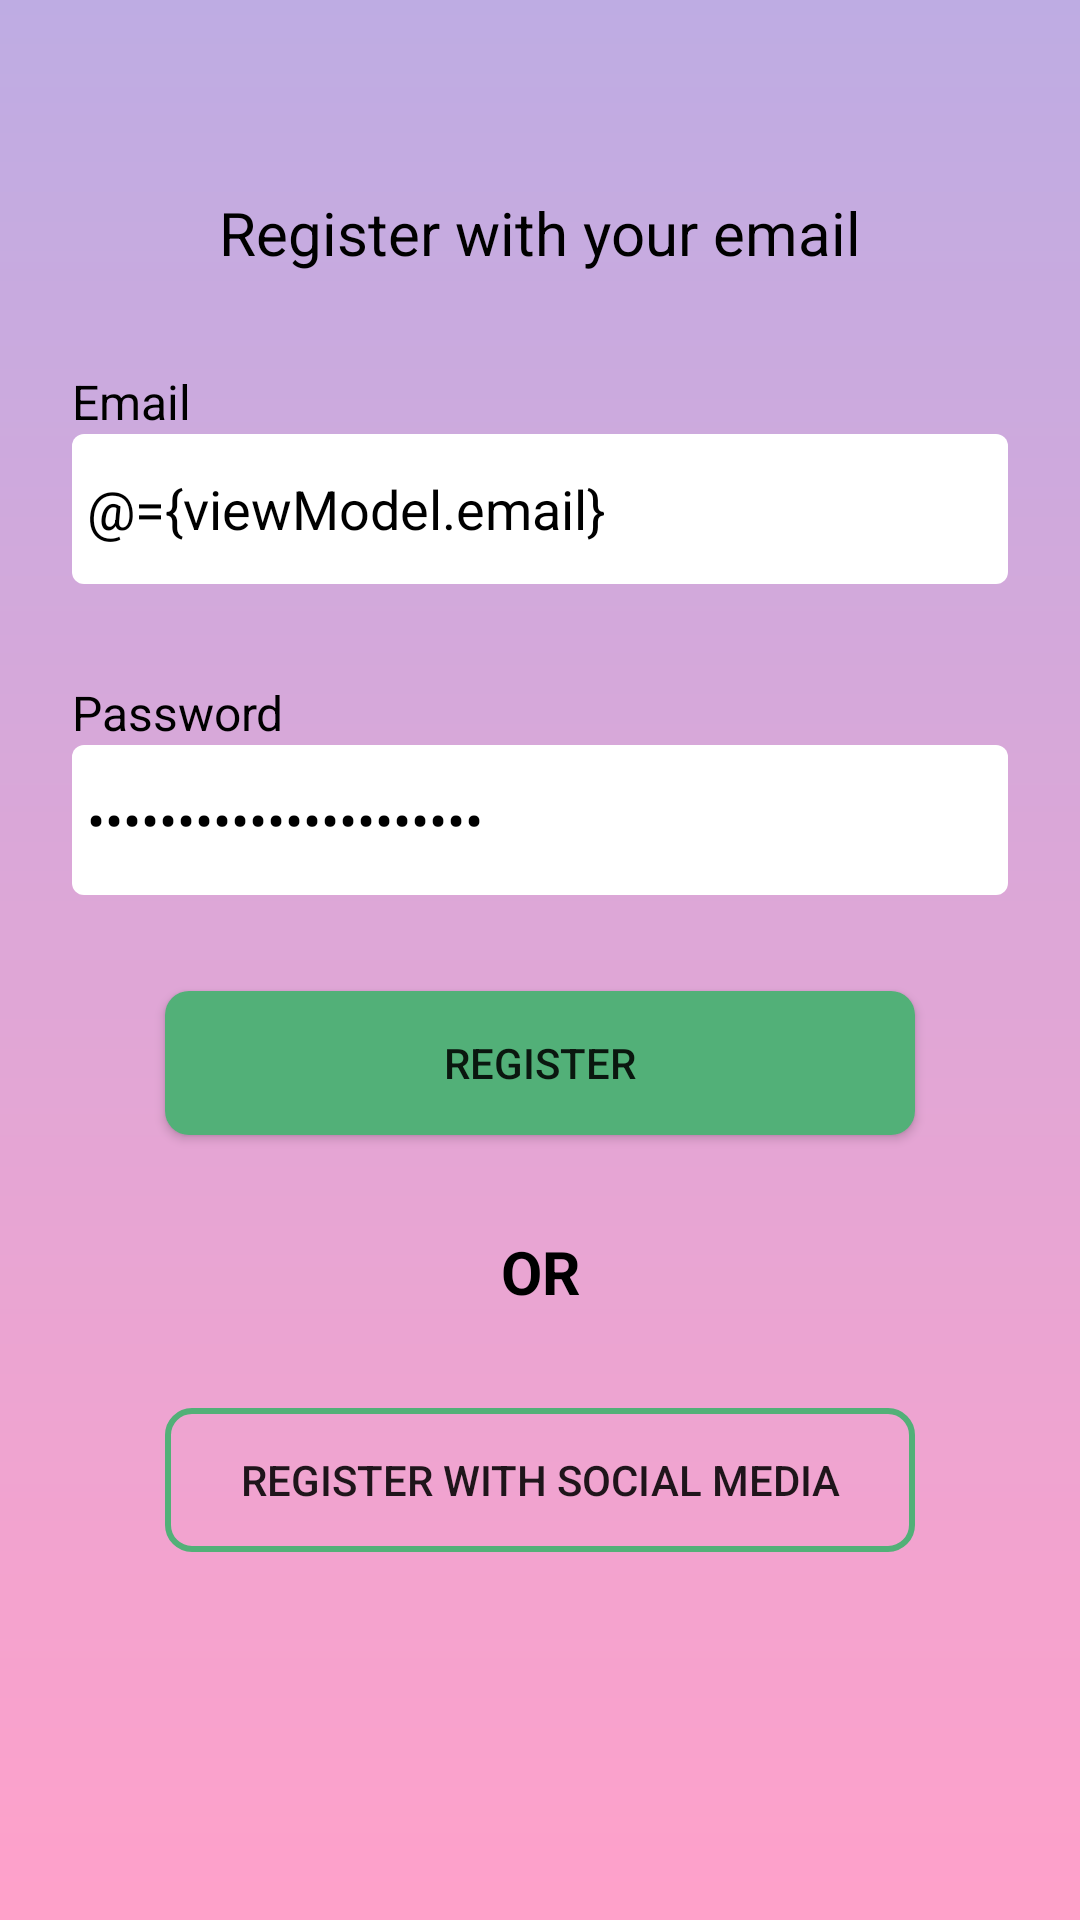

This screen was rendered from an Android layout file. Write that file and the resources it references.
<!-- AndroidManifest.xml: application theme AppTheme -->
<!-- res/layout/fragment_register.xml -->
<?xml version="1.0" encoding="utf-8"?>
<layout xmlns:android="http://schemas.android.com/apk/res/android"
    xmlns:app="http://schemas.android.com/apk/res-auto">

    <data>

        <variable
            name="viewModel"
            type="com.udacity.project4.ui.authentication.register.RegisterViewModel" />

    </data>

    <androidx.constraintlayout.widget.ConstraintLayout
        android:layout_width="match_parent"
        android:layout_height="match_parent"
        android:background="@drawable/bg_app">

        <androidx.constraintlayout.widget.Guideline
            android:id="@+id/login_title_guideline"
            android:layout_width="wrap_content"
            android:layout_height="wrap_content"
            android:orientation="horizontal"
            app:layout_constraintGuide_percent=".1" />

        <androidx.appcompat.widget.AppCompatTextView
            android:id="@+id/register_title"
            android:layout_width="wrap_content"
            android:layout_height="wrap_content"
            android:text="@string/register_with_your_email"
            android:textColor="@color/black"
            android:textSize="@dimen/text_size_large"
            app:layout_constraintEnd_toEndOf="parent"
            app:layout_constraintStart_toStartOf="parent"
            app:layout_constraintTop_toBottomOf="@id/login_title_guideline" />

        <androidx.appcompat.widget.AppCompatTextView
            android:id="@+id/email_title"
            android:layout_width="0dp"
            android:layout_height="wrap_content"
            android:layout_marginTop="@dimen/margin_large"
            android:text="@string/email"
            android:textColor="@color/black"
            android:textSize="@dimen/text_size_normal"
            app:layout_constraintEnd_toEndOf="@id/email_field"
            app:layout_constraintStart_toStartOf="@id/email_field"
            app:layout_constraintTop_toBottomOf="@id/register_title" />

        <androidx.appcompat.widget.AppCompatEditText
            android:id="@+id/email_field"
            style="@style/Reminder_Edit_Text"
            android:layout_width="match_parent"
            android:layout_height="@dimen/edit_text_height"
            android:layout_marginStart="@dimen/margin_medium"
            android:layout_marginEnd="@dimen/margin_medium"
            android:hint="@string/email_hint"
            android:inputType="textEmailAddress"
            android:padding="@dimen/padding_small"
            android:text="@={viewModel.email}"
            app:layout_constraintTop_toBottomOf="@id/email_title" />

        <androidx.appcompat.widget.AppCompatTextView
            android:id="@+id/password_title"
            android:layout_width="0dp"
            android:layout_height="wrap_content"
            android:layout_marginTop="@dimen/margin_large"
            android:text="@string/password"
            android:textColor="@color/black"
            android:textSize="@dimen/text_size_normal"
            app:layout_constraintEnd_toEndOf="@id/password_field"
            app:layout_constraintStart_toStartOf="@id/password_field"
            app:layout_constraintTop_toBottomOf="@id/email_field" />

        <androidx.appcompat.widget.AppCompatEditText
            android:id="@+id/password_field"
            style="@style/Reminder_Edit_Text"
            android:layout_width="match_parent"
            android:layout_height="@dimen/edit_text_height"
            android:layout_marginStart="@dimen/margin_medium"
            android:layout_marginEnd="@dimen/margin_medium"
            android:hint="@string/password_hint"
            android:inputType="textPassword"
            android:padding="@dimen/padding_small"
            android:text="@={viewModel.password}"
            app:layout_constraintTop_toBottomOf="@id/password_title" />

        <androidx.appcompat.widget.AppCompatButton
            android:id="@+id/register_button"
            android:background="@drawable/bg_solid_button"
            android:layout_width="@dimen/standard_button_width"
            android:layout_height="wrap_content"
            android:layout_margin="@dimen/margin_large"
            android:enabled="@{viewModel.canRegister}"
            android:text="@string/register"
            app:layout_constraintEnd_toEndOf="parent"
            app:layout_constraintStart_toStartOf="parent"
            app:layout_constraintTop_toBottomOf="@id/password_field" />

        <androidx.appcompat.widget.AppCompatTextView
            android:id="@+id/or"
            android:layout_width="wrap_content"
            android:layout_height="wrap_content"
            android:layout_marginTop="@dimen/margin_large"
            android:text="@string/or"
            android:textStyle="bold"
            android:textColor="@color/black"
            android:textSize="@dimen/text_size_large"
            app:layout_constraintEnd_toEndOf="parent"
            app:layout_constraintStart_toStartOf="parent"
            app:layout_constraintTop_toBottomOf="@id/register_button" />

        <androidx.appcompat.widget.AppCompatButton
            android:id="@+id/register_social_media_button"
            android:background="@drawable/bg_stroke_button"
            android:layout_width="@dimen/standard_button_width"
            android:layout_height="wrap_content"
            android:layout_margin="@dimen/margin_large"
            android:text="@string/register_with_social_media"
            app:layout_constraintEnd_toEndOf="parent"
            app:layout_constraintStart_toStartOf="parent"
            app:layout_constraintTop_toBottomOf="@id/or" />

    </androidx.constraintlayout.widget.ConstraintLayout>

</layout>
<!-- resources referenced by this layout -->
<resources>
  <color name="black">#000000</color>
  <dimen name="edit_text_height">50dp</dimen>
  <dimen name="margin_large">32dp</dimen>
  <dimen name="margin_medium">24dp</dimen>
  <dimen name="padding_small">5dp</dimen>
  <dimen name="standard_button_width">250dp</dimen>
  <dimen name="text_size_large">20sp</dimen>
  <dimen name="text_size_normal">16sp</dimen>
  <!-- drawable bg_app (drawable) -->
  <?xml version="1.0" encoding="utf-8"?>
  <shape
      xmlns:android="http://schemas.android.com/apk/res/android"
      android:shape = "rectangle">
  
      <gradient
          android:type="linear"
          android:angle="270"
          android:startColor="@color/bgGradientStart"
          android:endColor="@color/bgGradientEnd"/>
  </shape>
  <!-- drawable bg_solid_button (drawable) -->
  <?xml version="1.0" encoding="utf-8"?>
  <selector xmlns:android="http://schemas.android.com/apk/res/android">
  
      <item android:state_enabled="false">
          <shape>
              <solid android:color="@color/disabledText" />
              <corners android:radius="@dimen/corner_radius"/>
          </shape>
      </item>
  
      <item>
          <ripple android:color="@color/colorPrimary">
              <item>
                  <shape>
                      <solid android:color="@color/colorPrimaryDark" />
                      <corners android:radius="@dimen/corner_radius"/>
                  </shape>
              </item>
          </ripple>
      </item>
  
  </selector>
  <string name="email">Email</string>
  <string name="email_hint">Insert your email…</string>
  <string name="or">OR</string>
  <string name="password">Password</string>
  <string name="password_hint">Insert your password…</string>
  <string name="register">Register</string>
  <string name="register_with_social_media">Register with social media</string>
  <string name="register_with_your_email">Register with your email</string>
  <style name="Reminder_Edit_Text" parent="Widget.AppCompat.EditText">
          <item name="android:background">@drawable/bg_edit_text</item>
          <item name="android:textColor">@color/black</item>
          <item name="android:textColorHint">@color/hint_color</item>
  
      </style>
  <style name="AppTheme" parent="Theme.AppCompat.Light">
          
          <item name="colorPrimary">@color/colorPrimary</item>
          <item name="colorPrimaryDark">@color/colorPrimaryDark</item>
          <item name="colorAccent">@color/colorAccent</item>
      </style>
  <color name="bgGradientStart">#BEACE3</color>
  <color name="bgGradientEnd">#FFA1CA</color>
  <color name="disabledText">#66FFFFFF</color>
  <dimen name="corner_radius">8dp</dimen>
  <color name="colorPrimary">#84E3A7</color>
  <color name="colorPrimaryDark">#52b078</color>
  <!-- drawable bg_edit_text (drawable) -->
  <?xml version="1.0" encoding="utf-8"?>
  <selector xmlns:android="http://schemas.android.com/apk/res/android">
  
      <item android:state_enabled="false">
          <shape>
              <solid android:color="@color/disabledText" />
              <corners android:radius="4dp"/>
          </shape>
      </item>
  
  
      <item>
          <shape>
              <solid android:color="@color/white" />
              <corners android:radius="4dp" />
          </shape>
      </item>
  
  
  </selector>
  <color name="hint_color">#585858</color>
  <color name="colorAccent">#10DCD0</color>
  <color name="white">#ffffff</color>
</resources>
